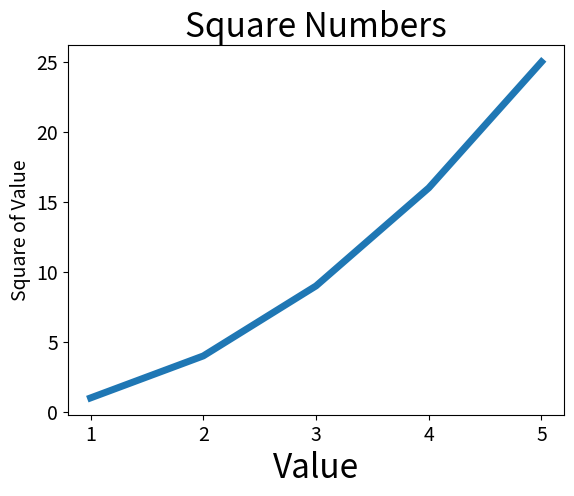

The matplotlib source for this figure:
# Plotting a Simple Line Graph
import matplotlib.pyplot as plt

input_values = [1, 2, 3, 4, 5]
squares = [1, 4, 9, 16, 25]
plt.plot(input_values, squares, linewidth = 5)

# Set chart title and label axes
plt.title("Square Numbers", fontsize = 24)
plt.xlabel("Value", fontsize = 24)
plt.ylabel("Square of Value", fontsize = 14)

# Set size of tick lables
plt.tick_params(axis = 'both', labelsize = 14)

plt.show()